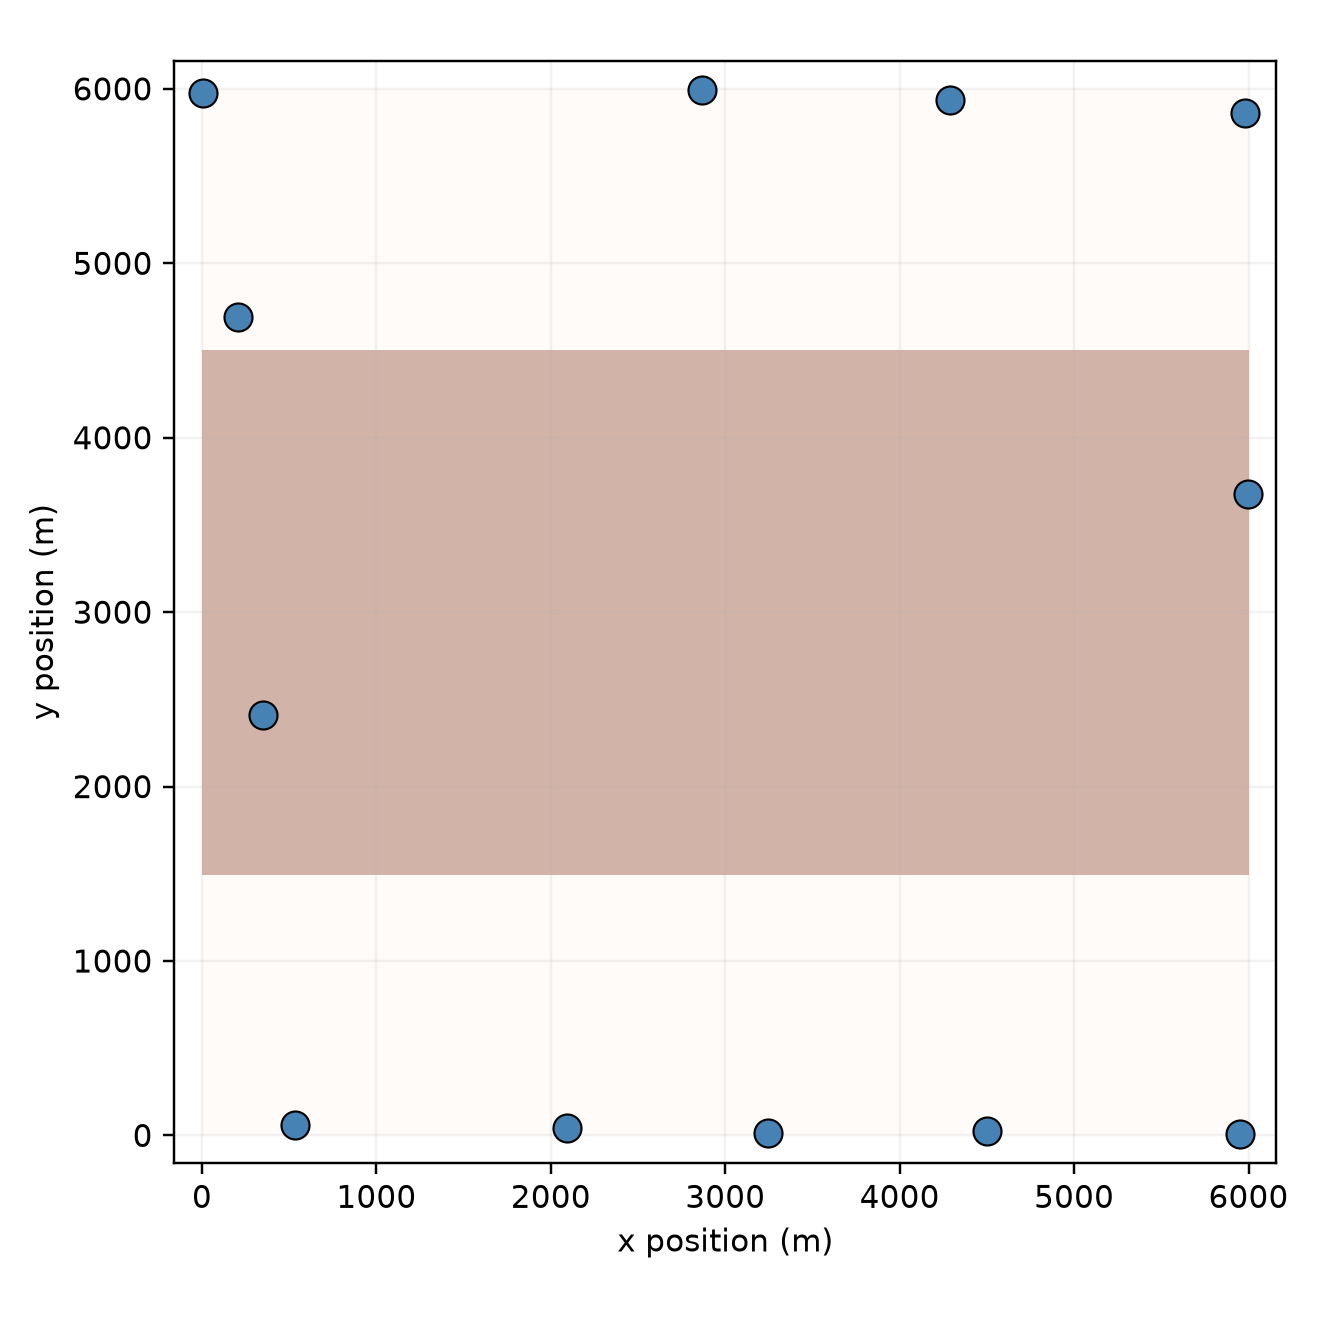

Values plotted in this chart, from the file beside it:
turbine, x_m, y_m
1, 2095, 44.08
2, 204, 4694
3, 3242, 11.37
4, 348.1, 2408
5, 5995, 3677
6, 531.9, 62.16
7, 4287, 5938
8, 4501, 28.23
9, 5949, 8.998
10, 7.867, 5978
11, 2866, 5996
12, 5980, 5863
